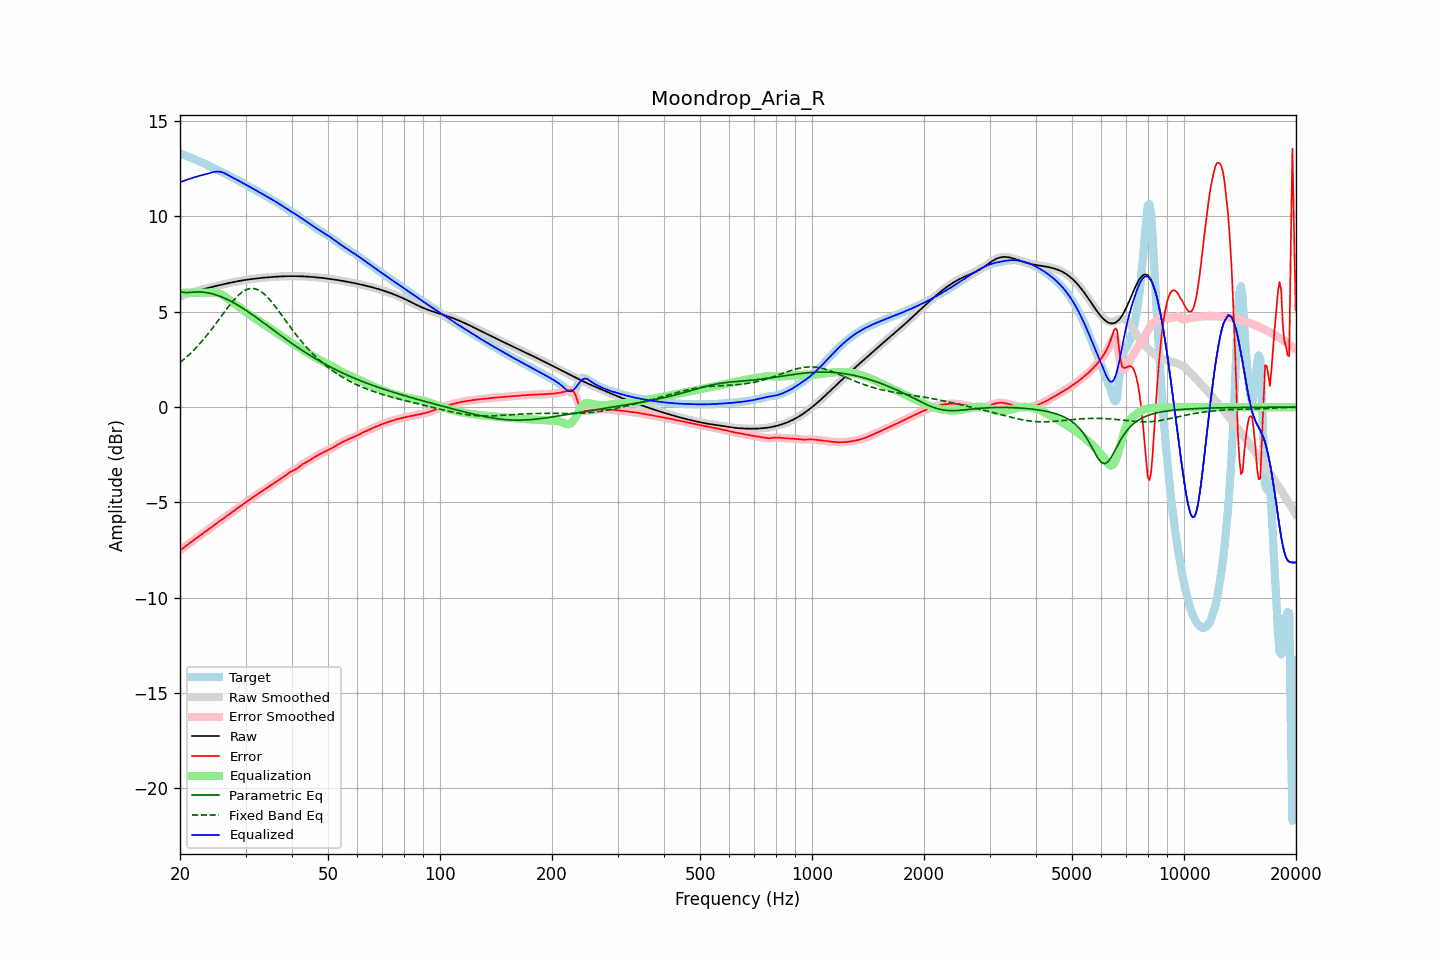

The file beside this chart, header and first rows:
frequency, raw, error, smoothed, error_smoothed, equalization, parametric_eq, fixed_band_eq, equalized_raw, equalized_smoothed, target
20.00, 5.79, -7.52, 5.79, -7.52, 6.00, 6.05, 2.34, 11.79, 11.79, 13.31
20.20, 5.83, -7.45, 5.83, -7.45, 6.00, 6.04, 2.41, 11.83, 11.83, 13.28
20.40, 5.86, -7.39, 5.86, -7.39, 6.00, 6.02, 2.48, 11.86, 11.86, 13.25
20.61, 5.89, -7.32, 5.89, -7.32, 6.00, 6.01, 2.55, 11.89, 11.89, 13.21
20.81, 5.92, -7.26, 5.92, -7.26, 6.00, 6.01, 2.62, 11.92, 11.92, 13.18
21.02, 5.95, -7.20, 5.95, -7.20, 6.00, 6.01, 2.70, 11.95, 11.95, 13.15
21.23, 5.98, -7.14, 5.98, -7.14, 6.00, 6.01, 2.78, 11.98, 11.98, 13.11
21.44, 6.01, -7.07, 6.01, -7.07, 6.00, 6.02, 2.86, 12.01, 12.01, 13.08
21.66, 6.03, -7.01, 6.03, -7.01, 6.00, 6.03, 2.94, 12.03, 12.03, 13.04
21.87, 6.06, -6.95, 6.06, -6.95, 6.00, 6.04, 3.03, 12.06, 12.06, 13.01
22.09, 6.08, -6.89, 6.08, -6.89, 6.00, 6.04, 3.12, 12.08, 12.08, 12.97
22.31, 6.11, -6.83, 6.11, -6.83, 6.00, 6.04, 3.21, 12.11, 12.11, 12.93
22.54, 6.13, -6.76, 6.13, -6.76, 6.00, 6.04, 3.30, 12.13, 12.13, 12.89
22.76, 6.15, -6.70, 6.15, -6.70, 6.00, 6.04, 3.40, 12.15, 12.15, 12.86
22.99, 6.18, -6.64, 6.18, -6.64, 6.00, 6.03, 3.49, 12.18, 12.18, 12.82
23.22, 6.20, -6.58, 6.20, -6.58, 6.00, 6.02, 3.59, 12.20, 12.20, 12.78
23.45, 6.22, -6.52, 6.22, -6.52, 6.00, 6.01, 3.69, 12.22, 12.22, 12.74
23.69, 6.24, -6.46, 6.24, -6.46, 6.00, 6.00, 3.80, 12.24, 12.24, 12.70
23.92, 6.26, -6.40, 6.26, -6.40, 6.00, 5.98, 3.90, 12.27, 12.27, 12.66
24.16, 6.28, -6.33, 6.28, -6.33, 6.01, 5.96, 4.01, 12.29, 12.29, 12.62
24.40, 6.30, -6.27, 6.30, -6.27, 6.01, 5.94, 4.12, 12.31, 12.31, 12.57
24.65, 6.32, -6.20, 6.32, -6.20, 6.01, 5.92, 4.23, 12.33, 12.33, 12.53
24.89, 6.34, -6.14, 6.34, -6.14, 6.00, 5.90, 4.35, 12.35, 12.35, 12.49
25.14, 6.36, -6.08, 6.36, -6.08, 5.99, 5.87, 4.46, 12.36, 12.36, 12.45
25.39, 6.38, -6.02, 6.38, -6.02, 5.97, 5.84, 4.57, 12.35, 12.35, 12.41
25.65, 6.40, -5.96, 6.40, -5.96, 5.94, 5.81, 4.69, 12.34, 12.34, 12.37
25.91, 6.42, -5.91, 6.42, -5.91, 5.90, 5.78, 4.80, 12.32, 12.32, 12.33
26.16, 6.44, -5.85, 6.44, -5.85, 5.85, 5.74, 4.92, 12.30, 12.30, 12.29
26.43, 6.46, -5.79, 6.46, -5.79, 5.80, 5.70, 5.03, 12.26, 12.26, 12.25
26.69, 6.48, -5.73, 6.48, -5.73, 5.73, 5.66, 5.14, 12.22, 12.22, 12.21
26.96, 6.50, -5.66, 6.50, -5.66, 5.67, 5.62, 5.26, 12.17, 12.17, 12.16
27.23, 6.52, -5.60, 6.52, -5.60, 5.60, 5.58, 5.36, 12.12, 12.12, 12.12
27.50, 6.54, -5.53, 6.54, -5.53, 5.54, 5.54, 5.47, 12.07, 12.07, 12.07
27.77, 6.56, -5.47, 6.56, -5.47, 5.48, 5.49, 5.57, 12.03, 12.03, 12.03
28.05, 6.57, -5.41, 6.57, -5.41, 5.41, 5.45, 5.67, 11.99, 11.99, 11.98
28.33, 6.59, -5.35, 6.59, -5.35, 5.35, 5.40, 5.76, 11.94, 11.94, 11.94
28.62, 6.61, -5.29, 6.61, -5.29, 5.29, 5.35, 5.84, 11.90, 11.90, 11.90
28.90, 6.62, -5.23, 6.62, -5.23, 5.23, 5.30, 5.92, 11.85, 11.85, 11.85
29.19, 6.64, -5.17, 6.64, -5.17, 5.17, 5.24, 5.99, 11.81, 11.81, 11.81
29.48, 6.65, -5.11, 6.65, -5.11, 5.11, 5.19, 6.05, 11.76, 11.76, 11.76
29.78, 6.66, -5.05, 6.66, -5.05, 5.05, 5.14, 6.11, 11.71, 11.71, 11.71
30.08, 6.68, -4.99, 6.68, -4.99, 4.99, 5.08, 6.15, 11.67, 11.67, 11.66
30.38, 6.69, -4.93, 6.69, -4.93, 4.93, 5.02, 6.19, 11.62, 11.62, 11.62
30.68, 6.70, -4.87, 6.70, -4.87, 4.87, 4.97, 6.21, 11.57, 11.57, 11.57
30.99, 6.71, -4.81, 6.71, -4.81, 4.81, 4.91, 6.23, 11.53, 11.53, 11.53
31.30, 6.72, -4.76, 6.72, -4.76, 4.75, 4.85, 6.23, 11.48, 11.48, 11.48
31.61, 6.74, -4.70, 6.73, -4.70, 4.70, 4.79, 6.22, 11.43, 11.43, 11.43
31.93, 6.74, -4.64, 6.74, -4.64, 4.64, 4.73, 6.20, 11.38, 11.38, 11.39
32.24, 6.75, -4.58, 6.75, -4.58, 4.58, 4.67, 6.17, 11.34, 11.34, 11.34
32.57, 6.76, -4.52, 6.76, -4.52, 4.53, 4.61, 6.13, 11.29, 11.29, 11.29
32.89, 6.77, -4.47, 6.77, -4.47, 4.47, 4.55, 6.09, 11.24, 11.24, 11.24
33.22, 6.78, -4.41, 6.78, -4.41, 4.41, 4.48, 6.03, 11.19, 11.19, 11.19
33.55, 6.79, -4.36, 6.79, -4.36, 4.36, 4.42, 5.96, 11.14, 11.14, 11.14
33.89, 6.80, -4.30, 6.80, -4.30, 4.30, 4.36, 5.88, 11.09, 11.09, 11.10
34.23, 6.80, -4.24, 6.80, -4.24, 4.24, 4.30, 5.80, 11.05, 11.05, 11.05
34.57, 6.81, -4.19, 6.81, -4.19, 4.19, 4.24, 5.71, 11.00, 11.00, 11.00
34.92, 6.82, -4.13, 6.82, -4.13, 4.13, 4.17, 5.62, 10.95, 10.95, 10.95
35.27, 6.83, -4.07, 6.83, -4.07, 4.08, 4.11, 5.52, 10.90, 10.90, 10.90
35.62, 6.83, -4.02, 6.83, -4.02, 4.02, 4.05, 5.42, 10.85, 10.85, 10.85
35.97, 6.84, -3.97, 6.84, -3.97, 3.97, 3.99, 5.31, 10.80, 10.80, 10.80
... 635 more rows
